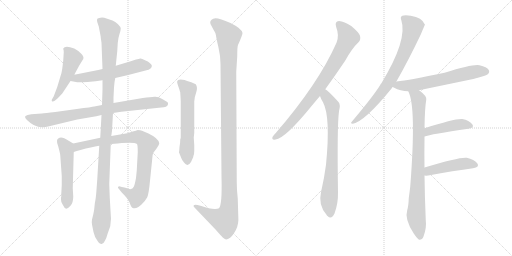
t = 0.00 s
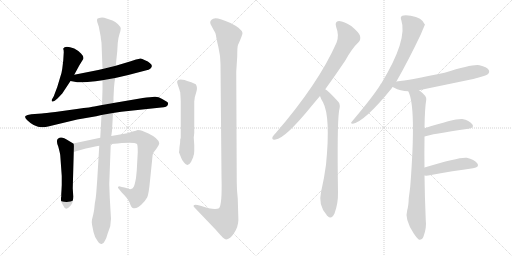
t = 2.53 s
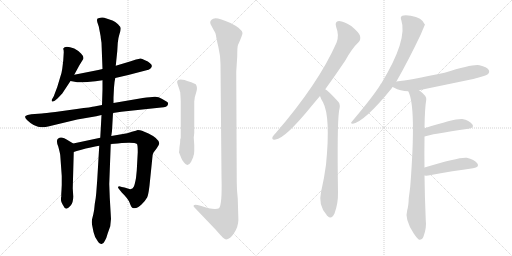
t = 5.06 s
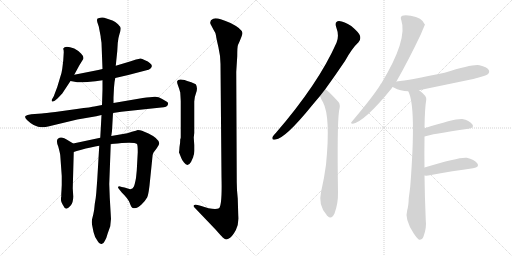
t = 7.59 s
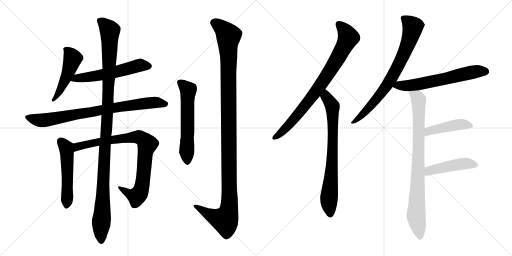
t = 10.12 s
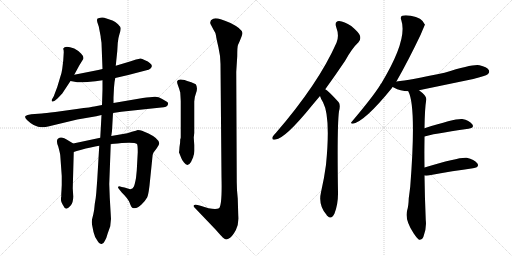
t = 12.65 s

The animated SVG that drew these frames (rendered in a browser with its animation timeline set to each time). Animation: 15 CSS @keyframes rules; one cycle of 12.65 s.

<svg version="1.1" viewBox="0 0 2048 1024" xmlns="http://www.w3.org/2000/svg">
  <g stroke="lightgray" stroke-dasharray="1,1" stroke-width="1" transform="scale(4, 4)">
    <line x1="0" y1="0" x2="256" y2="256"></line>
    <line x1="256" y1="0" x2="0" y2="256"></line>
    <line x1="128" y1="0" x2="128" y2="256"></line>
    <line x1="0" y1="128" x2="256" y2="128"></line>
    <line x1="256" y1="0" x2="512" y2="256"></line>
    <line x1="512" y1="0" x2="256" y2="256"></line>
    <line x1="384" y1="0" x2="384" y2="256"></line>
    <line x1="256" y1="128" x2="512" y2="128"></line>
  </g>
<g transform="scale(1, -1) translate(0, -850)">
   <style type="text/css">
    @keyframes keyframes0 {
      from {
       stroke: black;
       stroke-dashoffset: 491;
       stroke-width: 128;
       }
       62% {
       animation-timing-function: step-end;
       stroke: black;
       stroke-dashoffset: 0;
       stroke-width: 128;
       }
       to {
       stroke: black;
       stroke-width: 1024;
       }
       }
       #make-me-a-hanzi-animation-0 {
         animation: keyframes0 0.649577s both;
         animation-delay: 0.000000s;
         animation-timing-function: linear;
       }
    @keyframes keyframes1 {
      from {
       stroke: black;
       stroke-dashoffset: 568;
       stroke-width: 128;
       }
       65% {
       animation-timing-function: step-end;
       stroke: black;
       stroke-dashoffset: 0;
       stroke-width: 128;
       }
       to {
       stroke: black;
       stroke-width: 1024;
       }
       }
       #make-me-a-hanzi-animation-1 {
         animation: keyframes1 0.712240s both;
         animation-delay: 0.649577s;
         animation-timing-function: linear;
       }
    @keyframes keyframes2 {
      from {
       stroke: black;
       stroke-dashoffset: 815;
       stroke-width: 128;
       }
       73% {
       animation-timing-function: step-end;
       stroke: black;
       stroke-dashoffset: 0;
       stroke-width: 128;
       }
       to {
       stroke: black;
       stroke-width: 1024;
       }
       }
       #make-me-a-hanzi-animation-2 {
         animation: keyframes2 0.913249s both;
         animation-delay: 1.361816s;
         animation-timing-function: linear;
       }
    @keyframes keyframes3 {
      from {
       stroke: black;
       stroke-dashoffset: 523;
       stroke-width: 128;
       }
       63% {
       animation-timing-function: step-end;
       stroke: black;
       stroke-dashoffset: 0;
       stroke-width: 128;
       }
       to {
       stroke: black;
       stroke-width: 1024;
       }
       }
       #make-me-a-hanzi-animation-3 {
         animation: keyframes3 0.675618s both;
         animation-delay: 2.275065s;
         animation-timing-function: linear;
       }
    @keyframes keyframes4 {
      from {
       stroke: black;
       stroke-dashoffset: 859;
       stroke-width: 128;
       }
       74% {
       animation-timing-function: step-end;
       stroke: black;
       stroke-dashoffset: 0;
       stroke-width: 128;
       }
       to {
       stroke: black;
       stroke-width: 1024;
       }
       }
       #make-me-a-hanzi-animation-4 {
         animation: keyframes4 0.949056s both;
         animation-delay: 2.950684s;
         animation-timing-function: linear;
       }
    @keyframes keyframes5 {
      from {
       stroke: black;
       stroke-dashoffset: 1157;
       stroke-width: 128;
       }
       79% {
       animation-timing-function: step-end;
       stroke: black;
       stroke-dashoffset: 0;
       stroke-width: 128;
       }
       to {
       stroke: black;
       stroke-width: 1024;
       }
       }
       #make-me-a-hanzi-animation-5 {
         animation: keyframes5 1.191569s both;
         animation-delay: 3.899740s;
         animation-timing-function: linear;
       }
    @keyframes keyframes6 {
      from {
       stroke: black;
       stroke-dashoffset: 588;
       stroke-width: 128;
       }
       66% {
       animation-timing-function: step-end;
       stroke: black;
       stroke-dashoffset: 0;
       stroke-width: 128;
       }
       to {
       stroke: black;
       stroke-width: 1024;
       }
       }
       #make-me-a-hanzi-animation-6 {
         animation: keyframes6 0.728516s both;
         animation-delay: 5.091309s;
         animation-timing-function: linear;
       }
    @keyframes keyframes7 {
      from {
       stroke: black;
       stroke-dashoffset: 1207;
       stroke-width: 128;
       }
       80% {
       animation-timing-function: step-end;
       stroke: black;
       stroke-dashoffset: 0;
       stroke-width: 128;
       }
       to {
       stroke: black;
       stroke-width: 1024;
       }
       }
       #make-me-a-hanzi-animation-7 {
         animation: keyframes7 1.232259s both;
         animation-delay: 5.819824s;
         animation-timing-function: linear;
       }
    @keyframes keyframes8 {
      from {
       stroke: black;
       stroke-dashoffset: 819;
       stroke-width: 128;
       }
       73% {
       animation-timing-function: step-end;
       stroke: black;
       stroke-dashoffset: 0;
       stroke-width: 128;
       }
       to {
       stroke: black;
       stroke-width: 1024;
       }
       }
       #make-me-a-hanzi-animation-8 {
         animation: keyframes8 0.916504s both;
         animation-delay: 7.052083s;
         animation-timing-function: linear;
       }
    @keyframes keyframes9 {
      from {
       stroke: black;
       stroke-dashoffset: 755;
       stroke-width: 128;
       }
       71% {
       animation-timing-function: step-end;
       stroke: black;
       stroke-dashoffset: 0;
       stroke-width: 128;
       }
       to {
       stroke: black;
       stroke-width: 1024;
       }
       }
       #make-me-a-hanzi-animation-9 {
         animation: keyframes9 0.864421s both;
         animation-delay: 7.968587s;
         animation-timing-function: linear;
       }
    @keyframes keyframes10 {
      from {
       stroke: black;
       stroke-dashoffset: 765;
       stroke-width: 128;
       }
       71% {
       animation-timing-function: step-end;
       stroke: black;
       stroke-dashoffset: 0;
       stroke-width: 128;
       }
       to {
       stroke: black;
       stroke-width: 1024;
       }
       }
       #make-me-a-hanzi-animation-10 {
         animation: keyframes10 0.872559s both;
         animation-delay: 8.833008s;
         animation-timing-function: linear;
       }
    @keyframes keyframes11 {
      from {
       stroke: black;
       stroke-dashoffset: 630;
       stroke-width: 128;
       }
       67% {
       animation-timing-function: step-end;
       stroke: black;
       stroke-dashoffset: 0;
       stroke-width: 128;
       }
       to {
       stroke: black;
       stroke-width: 1024;
       }
       }
       #make-me-a-hanzi-animation-11 {
         animation: keyframes11 0.762695s both;
         animation-delay: 9.705566s;
         animation-timing-function: linear;
       }
    @keyframes keyframes12 {
      from {
       stroke: black;
       stroke-dashoffset: 856;
       stroke-width: 128;
       }
       74% {
       animation-timing-function: step-end;
       stroke: black;
       stroke-dashoffset: 0;
       stroke-width: 128;
       }
       to {
       stroke: black;
       stroke-width: 1024;
       }
       }
       #make-me-a-hanzi-animation-12 {
         animation: keyframes12 0.946615s both;
         animation-delay: 10.468262s;
         animation-timing-function: linear;
       }
    @keyframes keyframes13 {
      from {
       stroke: black;
       stroke-dashoffset: 446;
       stroke-width: 128;
       }
       59% {
       animation-timing-function: step-end;
       stroke: black;
       stroke-dashoffset: 0;
       stroke-width: 128;
       }
       to {
       stroke: black;
       stroke-width: 1024;
       }
       }
       #make-me-a-hanzi-animation-13 {
         animation: keyframes13 0.612956s both;
         animation-delay: 11.414876s;
         animation-timing-function: linear;
       }
    @keyframes keyframes14 {
      from {
       stroke: black;
       stroke-dashoffset: 459;
       stroke-width: 128;
       }
       60% {
       animation-timing-function: step-end;
       stroke: black;
       stroke-dashoffset: 0;
       stroke-width: 128;
       }
       to {
       stroke: black;
       stroke-width: 1024;
       }
       }
       #make-me-a-hanzi-animation-14 {
         animation: keyframes14 0.623535s both;
         animation-delay: 12.027832s;
         animation-timing-function: linear;
       }
</style>
<path d="M 297 551 L 317 588 L 333 614 Q 337 623 324 636 Q 311 649 297 656 Q 260 670 253 656 L 253 654 Q 255 650 255 641 L 253 608 L 249 575 Q 247 559 241 542 L 229 502 L 215 465 L 207 451 Q 206 445 209 444 Q 213 443 219 447 L 231 457 L 249 476 L 282 526 L 297 551 Z" fill="lightgray"></path> 
<path d="M 461 538 L 513 550 L 586 569 Q 595 570 601 575 Q 615 587 599 598 Q 593 604 580 609 Q 566 617 561 616 Q 556 615 544 612 L 523 605 L 463 587 L 410 574 L 393 570 L 297 551 C 268 545 253 531 282 526 L 309 521 Q 315 520 350 522 Q 384 524 410 529 L 461 538 Z" fill="lightgray"></path> 
<path d="M 452 398 L 485 403 L 645 420 Q 669 420 672 433 Q 674 440 667.5 443.5 Q 661 447 647 455.5 Q 633 464 618 463 Q 603 462 571 458 L 454 438 L 408 430 L 377 424 Q 369 422 307 414 L 221 402 Q 180 397 167 396 L 125 393 Q 107 391 102 386 Q 97 381 108 370 Q 137 341 167 341 Q 178 341 205 347 L 309 372 L 385 385 L 406 390 L 452 398 Z" fill="lightgray"></path> 
<path d="M 293 276 L 273 288 Q 245 308 233 296 Q 229 295 228 287 Q 227 278 233 264 Q 240 238 241 229 L 247 146 L 247 110 L 246 90 L 245 74 L 245 62 L 244 60 Q 244 58 244 52 Q 243 45 251 31 Q 258 16 265 15 Q 271 15 282 27 Q 293 39 293 64 L 291 97 L 295 242 C 296 272 296 274 293 276 Z" fill="lightgray"></path> 
<path d="M 401 299 L 293 276 C 264 270 266 233 295 242 L 307 246 L 322 250 Q 366 262 397 267 L 443 274 L 471 276 L 487 278 Q 539 282 548 274 Q 551 270 551 241 L 547 168 L 544 138 Q 539 111 535 103 Q 531 95 521 93 L 498 100 L 487 102 Q 474 107 473 103 Q 469 100 479 90 L 487 80 Q 512 56 519 38 Q 525 20 531 18 Q 549 14 566 32 Q 583 49 589 61 Q 595 72 601 137 L 609 215 Q 610 233 613 238 Q 616 243 627 257 Q 637 270 637 277 Q 635 296 594 316 L 568 327 Q 561 330 551 330 Q 545 328 531 324 L 509 317 L 445 306 L 401 299 Z" fill="lightgray"></path> 
<path d="M 454 438 L 454 460 L 456 500 Q 458 526 461 538 L 463 587 L 469 645 L 471 678 Q 473 699 478 714 Q 483 729 483 736 Q 483 743 472 753.5 Q 461 764 450 768 L 417 779 Q 411 781 401.5 779.5 Q 392 778 389 775 Q 387 770 389 762 L 395 744 L 401 713 Q 403 705 403 699 L 406 679 L 410 574 L 410 529 L 410 492 L 408 430 L 406 390 L 401 299 L 397 267 L 389 132 L 385 78 Q 384 62 379 34 Q 377 7 373 -8 L 368 -28 Q 366 -38 368 -48 Q 370 -58 374 -78 Q 378 -98 391 -115 Q 398 -128 406.5 -126 Q 415 -124 419 -114 Q 426 -103 431 -83 L 441 -55 Q 443 -33 444 -26 L 439 60 L 437 114 L 443 274 L 445 306 L 448 326 L 452 398 L 454 438 Z" fill="lightgray"></path> 
<path d="M 722 295 L 721 293 Q 721 277 718 262 L 717 248 L 716 241 L 716 240 L 717 238 L 725 218 Q 728 209 736 200 Q 751 180 764 202 L 773 222 L 773 224 Q 777 232 777 246 L 777 270 L 775 300 L 777 318 L 777 444 Q 777 460 784.5 479.5 Q 792 499 783 513 Q 763 523 752 525.5 Q 741 528 739 530 Q 712 536 709 526 Q 707 521 712 508 Q 717 495 721 480 Q 723 448 723 444 L 723 300 L 722 295 Z" fill="lightgray"></path> 
<path d="M 951 56 Q 947 89 947 122 L 945 563 L 949 626 Q 949 664 952 670 Q 970 710 970 718 Q 968 735 922 758 Q 866 783 853 775 Q 837 768 842 754 L 853 733 Q 863 718 864 708 Q 865 698 873.5 662 Q 882 626 882 594 L 886 142 Q 889 30 876 17 Q 865 11 834 17 Q 824 21 802 27 L 790 30 Q 779 33 775 29 Q 773 24 777 21 L 863 -69 Q 884 -93 891 -100 Q 898 -107 904 -107.5 Q 910 -108 920.5 -100.5 Q 931 -93 943.5 -70 Q 956 -47 953 -11 L 951 56 Z" fill="lightgray"></path> 
<path d="M 1301 493 Q 1338 544 1380 606 Q 1408 657 1434 681 Q 1444 691 1440 707 Q 1436 720 1405 746 Q 1377 765 1356 766 Q 1337 765 1345 741 Q 1358 707 1346 679 Q 1274 516 1104 319 Q 1094 309 1090 302 Q 1086 289 1102 292 Q 1141 296 1248 428 Q 1263 446 1280 466 L 1301 493 Z" fill="lightgray"></path> 
<path d="M 1280 466 Q 1284 453 1292 441 Q 1323 383 1304 191 Q 1297 137 1284 81 Q 1272 30 1306 -9 Q 1307 -12 1310 -14 Q 1326 -30 1338 -4 Q 1353 36 1352 81 Q 1348 346 1356 405 Q 1363 432 1354 442 Q 1312 488 1301 493 C 1277 511 1269 494 1280 466 Z" fill="lightgray"></path> 
<path d="M 1585 523 Q 1633 607 1683 712 Q 1699 751 1700 751 Q 1688 781 1643 787 Q 1621 791 1609 787 Q 1600 783 1605 770 Q 1632 692 1525 516 Q 1522 515 1521 510 Q 1490 461 1407 363 Q 1400 356 1411 355 Q 1459 364 1567 497 Q 1568 500 1571 502 L 1585 523 Z" fill="lightgray"></path> 
<path d="M 1676 489 Q 1782 511 1893 534 Q 1942 546 1951 553 Q 1960 560 1955 570 Q 1948 582 1918 589 Q 1894 595 1778 559 Q 1637 529 1586 524 Q 1585 524 1585 523 C 1556 517 1545 515 1571 502 Q 1572 502 1575 500 Q 1602 485 1633 485 L 1676 489 Z" fill="lightgray"></path> 
<path d="M 1698 180 Q 1697 238 1698 293 Q 1698 299 1698 304 L 1698 337 Q 1699 416 1705 451 Q 1708 466 1676 489 C 1653 508 1622 513 1633 485 Q 1666 425 1641 104 Q 1638 79 1635 57 Q 1634 26 1629 10 Q 1617 -26 1655 -84 Q 1668 -103 1676 -109 Q 1689 -110 1694 -96 Q 1707 -62 1703 -30 Q 1699 64 1698 148 L 1698 180 Z" fill="lightgray"></path> 
<path d="M 1698 304 Q 1722 313 1874 335 Q 1899 339 1889 353 Q 1877 369 1849 374 Q 1822 377 1698 337 C 1669 328 1669 295 1698 304 Z" fill="lightgray"></path> 
<path d="M 1698 148 Q 1704 147 1713 148 Q 1816 167 1892 177 Q 1920 181 1909 197 Q 1897 213 1867 219 Q 1839 223 1698 180 C 1669 171 1668 150 1698 148 Z" fill="lightgray"></path> 
      <clipPath id="make-me-a-hanzi-clip-0">
      <path d="M 297 551 L 317 588 L 333 614 Q 337 623 324 636 Q 311 649 297 656 Q 260 670 253 656 L 253 654 Q 255 650 255 641 L 253 608 L 249 575 Q 247 559 241 542 L 229 502 L 215 465 L 207 451 Q 206 445 209 444 Q 213 443 219 447 L 231 457 L 249 476 L 282 526 L 297 551 Z" fill="lightgray"></path>
      </clipPath>
      <path clip-path="url(#make-me-a-hanzi-clip-0)" d="M 260 655 L 291 616 L 272 557 L 241 490 L 213 449 " fill="none" id="make-me-a-hanzi-animation-0" stroke-dasharray="363 726" stroke-linecap="round"></path>

      <clipPath id="make-me-a-hanzi-clip-1">
      <path d="M 461 538 L 513 550 L 586 569 Q 595 570 601 575 Q 615 587 599 598 Q 593 604 580 609 Q 566 617 561 616 Q 556 615 544 612 L 523 605 L 463 587 L 410 574 L 393 570 L 297 551 C 268 545 253 531 282 526 L 309 521 Q 315 520 350 522 Q 384 524 410 529 L 461 538 Z" fill="lightgray"></path>
      </clipPath>
      <path clip-path="url(#make-me-a-hanzi-clip-1)" d="M 290 530 L 400 549 L 555 588 L 595 586 " fill="none" id="make-me-a-hanzi-animation-1" stroke-dasharray="440 880" stroke-linecap="round"></path>

      <clipPath id="make-me-a-hanzi-clip-2">
      <path d="M 452 398 L 485 403 L 645 420 Q 669 420 672 433 Q 674 440 667.5 443.5 Q 661 447 647 455.5 Q 633 464 618 463 Q 603 462 571 458 L 454 438 L 408 430 L 377 424 Q 369 422 307 414 L 221 402 Q 180 397 167 396 L 125 393 Q 107 391 102 386 Q 97 381 108 370 Q 137 341 167 341 Q 178 341 205 347 L 309 372 L 385 385 L 406 390 L 452 398 Z" fill="lightgray"></path>
      </clipPath>
      <path clip-path="url(#make-me-a-hanzi-clip-2)" d="M 110 382 L 137 372 L 178 369 L 567 435 L 632 440 L 661 434 " fill="none" id="make-me-a-hanzi-animation-2" stroke-dasharray="687 1374" stroke-linecap="round"></path>

      <clipPath id="make-me-a-hanzi-clip-3">
      <path d="M 293 276 L 273 288 Q 245 308 233 296 Q 229 295 228 287 Q 227 278 233 264 Q 240 238 241 229 L 247 146 L 247 110 L 246 90 L 245 74 L 245 62 L 244 60 Q 244 58 244 52 Q 243 45 251 31 Q 258 16 265 15 Q 271 15 282 27 Q 293 39 293 64 L 291 97 L 295 242 C 296 272 296 274 293 276 Z" fill="lightgray"></path>
      </clipPath>
      <path clip-path="url(#make-me-a-hanzi-clip-3)" d="M 244 284 L 265 257 L 268 235 L 266 24 " fill="none" id="make-me-a-hanzi-animation-3" stroke-dasharray="395 790" stroke-linecap="round"></path>

      <clipPath id="make-me-a-hanzi-clip-4">
      <path d="M 401 299 L 293 276 C 264 270 266 233 295 242 L 307 246 L 322 250 Q 366 262 397 267 L 443 274 L 471 276 L 487 278 Q 539 282 548 274 Q 551 270 551 241 L 547 168 L 544 138 Q 539 111 535 103 Q 531 95 521 93 L 498 100 L 487 102 Q 474 107 473 103 Q 469 100 479 90 L 487 80 Q 512 56 519 38 Q 525 20 531 18 Q 549 14 566 32 Q 583 49 589 61 Q 595 72 601 137 L 609 215 Q 610 233 613 238 Q 616 243 627 257 Q 637 270 637 277 Q 635 296 594 316 L 568 327 Q 561 330 551 330 Q 545 328 531 324 L 509 317 L 445 306 L 401 299 Z" fill="lightgray"></path>
      </clipPath>
      <path clip-path="url(#make-me-a-hanzi-clip-4)" d="M 300 248 L 306 260 L 319 266 L 411 286 L 544 302 L 575 290 L 589 273 L 580 232 L 572 128 L 560 80 L 547 64 L 517 74 L 480 98 " fill="none" id="make-me-a-hanzi-animation-4" stroke-dasharray="731 1462" stroke-linecap="round"></path>

      <clipPath id="make-me-a-hanzi-clip-5">
      <path d="M 454 438 L 454 460 L 456 500 Q 458 526 461 538 L 463 587 L 469 645 L 471 678 Q 473 699 478 714 Q 483 729 483 736 Q 483 743 472 753.5 Q 461 764 450 768 L 417 779 Q 411 781 401.5 779.5 Q 392 778 389 775 Q 387 770 389 762 L 395 744 L 401 713 Q 403 705 403 699 L 406 679 L 410 574 L 410 529 L 410 492 L 408 430 L 406 390 L 401 299 L 397 267 L 389 132 L 385 78 Q 384 62 379 34 Q 377 7 373 -8 L 368 -28 Q 366 -38 368 -48 Q 370 -58 374 -78 Q 378 -98 391 -115 Q 398 -128 406.5 -126 Q 415 -124 419 -114 Q 426 -103 431 -83 L 441 -55 Q 443 -33 444 -26 L 439 60 L 437 114 L 443 274 L 445 306 L 448 326 L 452 398 L 454 438 Z" fill="lightgray"></path>
      </clipPath>
      <path clip-path="url(#make-me-a-hanzi-clip-5)" d="M 398 769 L 439 728 L 431 419 L 417 228 L 405 -114 " fill="none" id="make-me-a-hanzi-animation-5" stroke-dasharray="1029 2058" stroke-linecap="round"></path>

      <clipPath id="make-me-a-hanzi-clip-6">
      <path d="M 722 295 L 721 293 Q 721 277 718 262 L 717 248 L 716 241 L 716 240 L 717 238 L 725 218 Q 728 209 736 200 Q 751 180 764 202 L 773 222 L 773 224 Q 777 232 777 246 L 777 270 L 775 300 L 777 318 L 777 444 Q 777 460 784.5 479.5 Q 792 499 783 513 Q 763 523 752 525.5 Q 741 528 739 530 Q 712 536 709 526 Q 707 521 712 508 Q 717 495 721 480 Q 723 448 723 444 L 723 300 L 722 295 Z" fill="lightgray"></path>
      </clipPath>
      <path clip-path="url(#make-me-a-hanzi-clip-6)" d="M 718 522 L 753 490 L 750 205 " fill="none" id="make-me-a-hanzi-animation-6" stroke-dasharray="460 920" stroke-linecap="round"></path>

      <clipPath id="make-me-a-hanzi-clip-7">
      <path d="M 951 56 Q 947 89 947 122 L 945 563 L 949 626 Q 949 664 952 670 Q 970 710 970 718 Q 968 735 922 758 Q 866 783 853 775 Q 837 768 842 754 L 853 733 Q 863 718 864 708 Q 865 698 873.5 662 Q 882 626 882 594 L 886 142 Q 889 30 876 17 Q 865 11 834 17 Q 824 21 802 27 L 790 30 Q 779 33 775 29 Q 773 24 777 21 L 863 -69 Q 884 -93 891 -100 Q 898 -107 904 -107.5 Q 910 -108 920.5 -100.5 Q 931 -93 943.5 -70 Q 956 -47 953 -11 L 951 56 Z" fill="lightgray"></path>
      </clipPath>
      <path clip-path="url(#make-me-a-hanzi-clip-7)" d="M 856 760 L 898 729 L 914 706 L 917 21 L 900 -31 L 844 -12 L 783 27 " fill="none" id="make-me-a-hanzi-animation-7" stroke-dasharray="1079 2158" stroke-linecap="round"></path>

      <clipPath id="make-me-a-hanzi-clip-8">
      <path d="M 1301 493 Q 1338 544 1380 606 Q 1408 657 1434 681 Q 1444 691 1440 707 Q 1436 720 1405 746 Q 1377 765 1356 766 Q 1337 765 1345 741 Q 1358 707 1346 679 Q 1274 516 1104 319 Q 1094 309 1090 302 Q 1086 289 1102 292 Q 1141 296 1248 428 Q 1263 446 1280 466 L 1301 493 Z" fill="lightgray"></path>
      </clipPath>
      <path clip-path="url(#make-me-a-hanzi-clip-8)" d="M 1356 751 L 1382 724 L 1392 697 L 1358 629 L 1278 504 L 1209 412 L 1128 322 L 1099 301 " fill="none" id="make-me-a-hanzi-animation-8" stroke-dasharray="691 1382" stroke-linecap="round"></path>

      <clipPath id="make-me-a-hanzi-clip-9">
      <path d="M 1280 466 Q 1284 453 1292 441 Q 1323 383 1304 191 Q 1297 137 1284 81 Q 1272 30 1306 -9 Q 1307 -12 1310 -14 Q 1326 -30 1338 -4 Q 1353 36 1352 81 Q 1348 346 1356 405 Q 1363 432 1354 442 Q 1312 488 1301 493 C 1277 511 1269 494 1280 466 Z" fill="lightgray"></path>
      </clipPath>
      <path clip-path="url(#make-me-a-hanzi-clip-9)" d="M 1301 486 L 1305 462 L 1330 425 L 1329 205 L 1316 56 L 1322 -4 " fill="none" id="make-me-a-hanzi-animation-9" stroke-dasharray="627 1254" stroke-linecap="round"></path>

      <clipPath id="make-me-a-hanzi-clip-10">
      <path d="M 1585 523 Q 1633 607 1683 712 Q 1699 751 1700 751 Q 1688 781 1643 787 Q 1621 791 1609 787 Q 1600 783 1605 770 Q 1632 692 1525 516 Q 1522 515 1521 510 Q 1490 461 1407 363 Q 1400 356 1411 355 Q 1459 364 1567 497 Q 1568 500 1571 502 L 1585 523 Z" fill="lightgray"></path>
      </clipPath>
      <path clip-path="url(#make-me-a-hanzi-clip-10)" d="M 1614 777 L 1652 743 L 1608 617 L 1530 483 L 1469 411 L 1413 361 " fill="none" id="make-me-a-hanzi-animation-10" stroke-dasharray="637 1274" stroke-linecap="round"></path>

      <clipPath id="make-me-a-hanzi-clip-11">
      <path d="M 1676 489 Q 1782 511 1893 534 Q 1942 546 1951 553 Q 1960 560 1955 570 Q 1948 582 1918 589 Q 1894 595 1778 559 Q 1637 529 1586 524 Q 1585 524 1585 523 C 1556 517 1545 515 1571 502 Q 1572 502 1575 500 Q 1602 485 1633 485 L 1676 489 Z" fill="lightgray"></path>
      </clipPath>
      <path clip-path="url(#make-me-a-hanzi-clip-11)" d="M 1576 506 L 1679 514 L 1890 561 L 1944 564 " fill="none" id="make-me-a-hanzi-animation-11" stroke-dasharray="502 1004" stroke-linecap="round"></path>

      <clipPath id="make-me-a-hanzi-clip-12">
      <path d="M 1698 180 Q 1697 238 1698 293 Q 1698 299 1698 304 L 1698 337 Q 1699 416 1705 451 Q 1708 466 1676 489 C 1653 508 1622 513 1633 485 Q 1666 425 1641 104 Q 1638 79 1635 57 Q 1634 26 1629 10 Q 1617 -26 1655 -84 Q 1668 -103 1676 -109 Q 1689 -110 1694 -96 Q 1707 -62 1703 -30 Q 1699 64 1698 148 L 1698 180 Z" fill="lightgray"></path>
      </clipPath>
      <path clip-path="url(#make-me-a-hanzi-clip-12)" d="M 1640 485 L 1670 459 L 1674 448 L 1675 273 L 1664 -14 L 1679 -99 " fill="none" id="make-me-a-hanzi-animation-12" stroke-dasharray="728 1456" stroke-linecap="round"></path>

      <clipPath id="make-me-a-hanzi-clip-13">
      <path d="M 1698 304 Q 1722 313 1874 335 Q 1899 339 1889 353 Q 1877 369 1849 374 Q 1822 377 1698 337 C 1669 328 1669 295 1698 304 Z" fill="lightgray"></path>
      </clipPath>
      <path clip-path="url(#make-me-a-hanzi-clip-13)" d="M 1699 310 L 1716 327 L 1737 333 L 1845 353 L 1879 346 " fill="none" id="make-me-a-hanzi-animation-13" stroke-dasharray="318 636" stroke-linecap="round"></path>

      <clipPath id="make-me-a-hanzi-clip-14">
      <path d="M 1698 148 Q 1704 147 1713 148 Q 1816 167 1892 177 Q 1920 181 1909 197 Q 1897 213 1867 219 Q 1839 223 1698 180 C 1669 171 1668 150 1698 148 Z" fill="lightgray"></path>
      </clipPath>
      <path clip-path="url(#make-me-a-hanzi-clip-14)" d="M 1706 153 L 1718 168 L 1761 179 L 1863 196 L 1898 189 " fill="none" id="make-me-a-hanzi-animation-14" stroke-dasharray="331 662" stroke-linecap="round"></path>

</g>
</svg>
